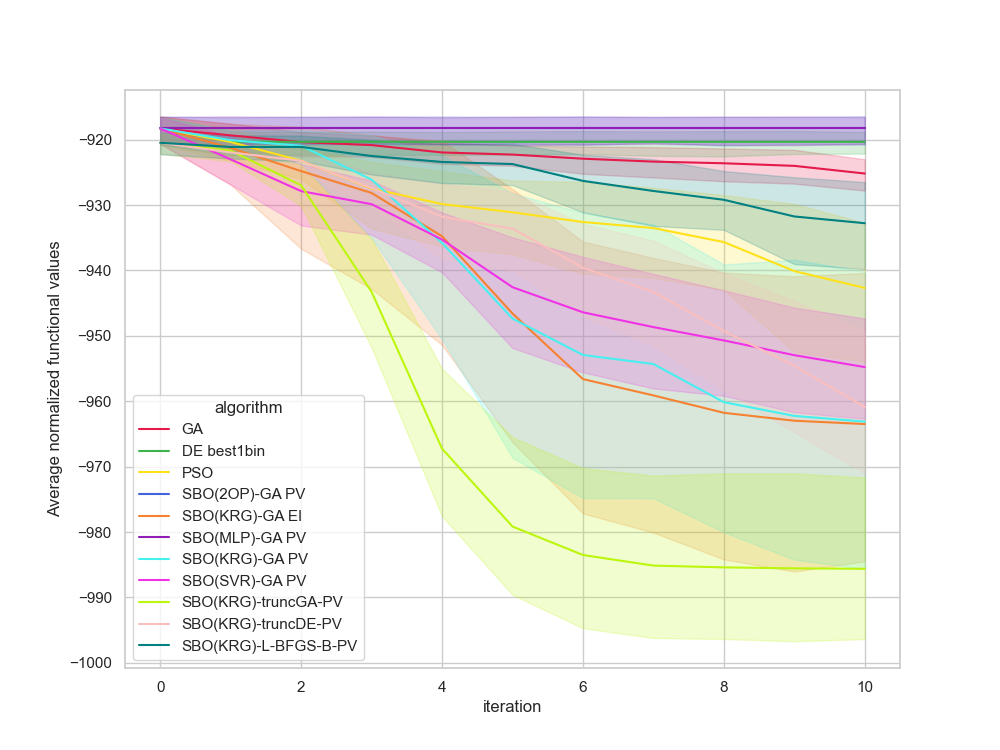

The table this chart was drawn from, first rows:
, Unnamed: 0, value, iteration, algorithm, replicate
0, 0, -927.8, 0, GA, 0
1, 1, -927.8, 1, GA, 0
2, 2, -927.8, 2, GA, 0
3, 3, -927.8, 3, GA, 0
4, 4, -927.8, 4, GA, 0
5, 5, -927.8, 5, GA, 0
6, 6, -927.8, 6, GA, 0
7, 7, -927.8, 7, GA, 0
8, 8, -927.8, 8, GA, 0
9, 9, -931.3, 9, GA, 0
10, 10, -931.3, 10, GA, 0
11, 11, -920.7, 0, GA, 1
12, 12, -920.7, 1, GA, 1
13, 13, -920.7, 2, GA, 1
14, 14, -920.7, 3, GA, 1
15, 15, -920.7, 4, GA, 1
16, 16, -920.7, 5, GA, 1
17, 17, -921.6, 6, GA, 1
18, 18, -921.6, 7, GA, 1
19, 19, -921.6, 8, GA, 1
20, 20, -921.6, 9, GA, 1
21, 21, -923.7, 10, GA, 1
22, 22, -917, 0, GA, 2
23, 23, -917.5, 1, GA, 2
24, 24, -918.7, 2, GA, 2
25, 25, -919.5, 3, GA, 2
26, 26, -920, 4, GA, 2
27, 27, -922.9, 5, GA, 2
28, 28, -923.5, 6, GA, 2
29, 29, -925.7, 7, GA, 2
30, 30, -925.7, 8, GA, 2
31, 31, -925.7, 9, GA, 2
32, 32, -925.7, 10, GA, 2
33, 33, -915, 0, GA, 3
34, 34, -917.8, 1, GA, 3
35, 35, -917.8, 2, GA, 3
36, 36, -918.5, 3, GA, 3
37, 37, -923, 4, GA, 3
38, 38, -923, 5, GA, 3
39, 39, -923, 6, GA, 3
40, 40, -923, 7, GA, 3
41, 41, -923, 8, GA, 3
42, 42, -923, 9, GA, 3
43, 43, -923, 10, GA, 3
44, 44, -917.9, 0, GA, 4
45, 45, -917.9, 1, GA, 4
46, 46, -918.4, 2, GA, 4
47, 47, -918.4, 3, GA, 4
48, 48, -919.6, 4, GA, 4
49, 49, -919.9, 5, GA, 4
50, 50, -919.9, 6, GA, 4
51, 51, -919.9, 7, GA, 4
52, 52, -919.9, 8, GA, 4
53, 53, -920.2, 9, GA, 4
54, 54, -920.8, 10, GA, 4
55, 55, -916.5, 0, GA, 5
56, 56, -918.9, 1, GA, 5
57, 57, -918.9, 2, GA, 5
58, 58, -921, 3, GA, 5
59, 59, -922.3, 4, GA, 5
... 1,150 more rows
